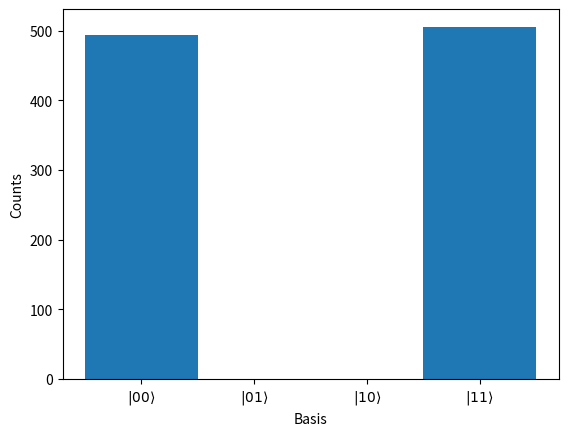

Python code for this plot:
import numpy as np
import matplotlib.pyplot as plt

def init_basis() -> np.array:
    """
    Set the basis for the qubits, using the two dimensional
    computational basis |0> = [1,0] and |1> = [0,1].
    """
    q0 = np.array([1, 0])       # |0>
    q1 = np.array([0, 1])       # |1>    
    
    return q0, q1

def hadamard_gate(qubit: np.array) -> np.array:
    """
    Apply the Hadamard gate to the qubit.
    """
    H = 1/np.sqrt(2) * np.array([[1, 1], [1, -1]])
    qubit = H @ qubit
    
    return qubit

def phase_gate(qubit: np.array) -> np.array:
    """
    Apply the phase gate to the qubit.
    """
    S = np.array([[1, 0], [0, 1j]])
    qubit = S @ qubit
    
    return qubit

def cnot_gate(control_qubit: np.array, target_qubit: np.array) -> (np.array, np.array):
    """
    Apply the 2 qubit CNOT gate to the target and control qubit
    """
    if np.all(control_qubit == np.array([0,1])):        # Checks if control qubit is infact |1>, then applies the pauli x gate
        target_qubit = pauli_x(target_qubit)            # If not, returns the original qubits
    

    return control_qubit, target_qubit

def pauli_x(qubit: np.array) -> np.array:
    """
    Apply the Pauli-X gate to the qubit.
    """
    X = np.array([[0, 1], [1, 0]])
    qubit = X @ qubit
    
    return qubit

def pauli_y(qubit: np.array) -> np.array:
    """
    Apply the Pauli-Y gate to the qubit.
    """
    Y = np.array([[0, -1j], [1j, 0]]) 
    qubit = Y @ qubit
    
    return qubit

def pauli_z(qubit: np.array) -> np.array:
    """
    Apply the Pauli-Z gate to the qubit.
    """
    Z = np.array([[1, 0], [0, -1]])    
    qubit = Z @ qubit
    
    return qubit

def bell_states() -> (np.array, np.array, np.array, np.array):
    """
    Sets up the Bell states, using the 2D computational basis.
    """
    q0, q1 = init_basis()
    phi_plus = 1 / np.sqrt(2) * (np.kron(q0, q0) + np.kron(q1, q1))
    phi_minus = 1 / np.sqrt(2) * (np.kron(q0, q0) - np.kron(q1, q1))

    psi_plus = 1 / np.sqrt(2) * (np.kron(q0, q1) + np.kron(q1, q0))
    psi_minus = 1 / np.sqrt(2) * (np.kron(q0, q1) - np.kron(q1, q0))

    return phi_plus, phi_minus, psi_plus, psi_minus

def hadamard_gate_bell(bellstate: np.array) -> np.array:
    """
    Apply the Hadamard gate to the first qubit in a Bell state
    """
    H = 1/np.sqrt(2) * np.array([[1, 1], [1, -1]])
    new_state = np.kron(H, np.eye(2)) @ bellstate
    
    return new_state

def cnot_gate_bell(bellstate: np.array) -> np.array:
    """
    Apply the CNOT gate to a Bell state using the convention 
    that qubit 1 is the control qubit and qubit 2 is the target qubit.
    """
    X = np.array([[0, 1], [1, 0]])
    if (bellstate[2] or bellstate[3]) == 1:        # Checks if control qubit is infact |1>, then applies the pauli x gate
        new_state = np.kron(np.eye(2), X) @ bellstate

        return new_state
    return bellstate

def bell_measurements(bellstate: np.array, n_measurements:  int) -> np.array:
    """
    Perform measurements on a Bell state, which have the following
    First index = |00>
    Second index = |01>
    Third index = |10>
    Fourth index = |11>
    """
    measurements = np.zeros(n_measurements)
    for i in range(n_measurements):
        prob = np.abs(bellstate)**2
        measurements[i] = np.random.choice([0, 1, 2, 3], p=prob)    # Picks a random index according to the probability from the Bell state

    return measurements

def plot_bell_measurements(measurements: np.array) -> None:
    """
    Plot the measurements of a Bell state.
    """
    fig, ax = plt.subplots()
    ax.hist(measurements, bins=[0, 1, 2, 3, 4], align="left")
    ax.set_xticks([0, 1, 2, 3])
    ax.set_xticklabels([r'$|00\rangle$', r'$|01\rangle$', r'$|10\rangle$', r'$|11\rangle$'])
    ax.set_xlabel('Basis')
    ax.set_ylabel('Counts')
    plt.show()



if __name__ == "__main__":
    # Setting up the one qubit basis
    q0, q1 = init_basis()
    # Applying the Pauli gates to the qubits
    q0x = pauli_x(q0)
    q0y = pauli_y(q0)
    q0z = pauli_z(q0)
    q1x = pauli_x(q1)
    q1y = pauli_y(q1)
    q1z = pauli_z(q1)
    # Applying the Hadamard and Phase gates to the qubits
    q0h = hadamard_gate(q0)
    q1h = hadamard_gate(q1)
    q0s = phase_gate(q0)
    q1s = phase_gate(q1)
    # Defining the Bell states
    phi_plus, phi_minus, psi_plus, psi_minus = bell_states()
    # Applying the Hadamard and CNOT gates to the Phi+ Bell state
    H_phi_plus = hadamard_gate_bell(phi_plus)
    cnot_phiplus = cnot_gate_bell(phi_plus)
    # Performing measurements on the Phi+ Bell state
    measurements = bell_measurements(phi_plus, 1000)
    # Plotting the measurements
    plot_bell_measurements(measurements)    
    

